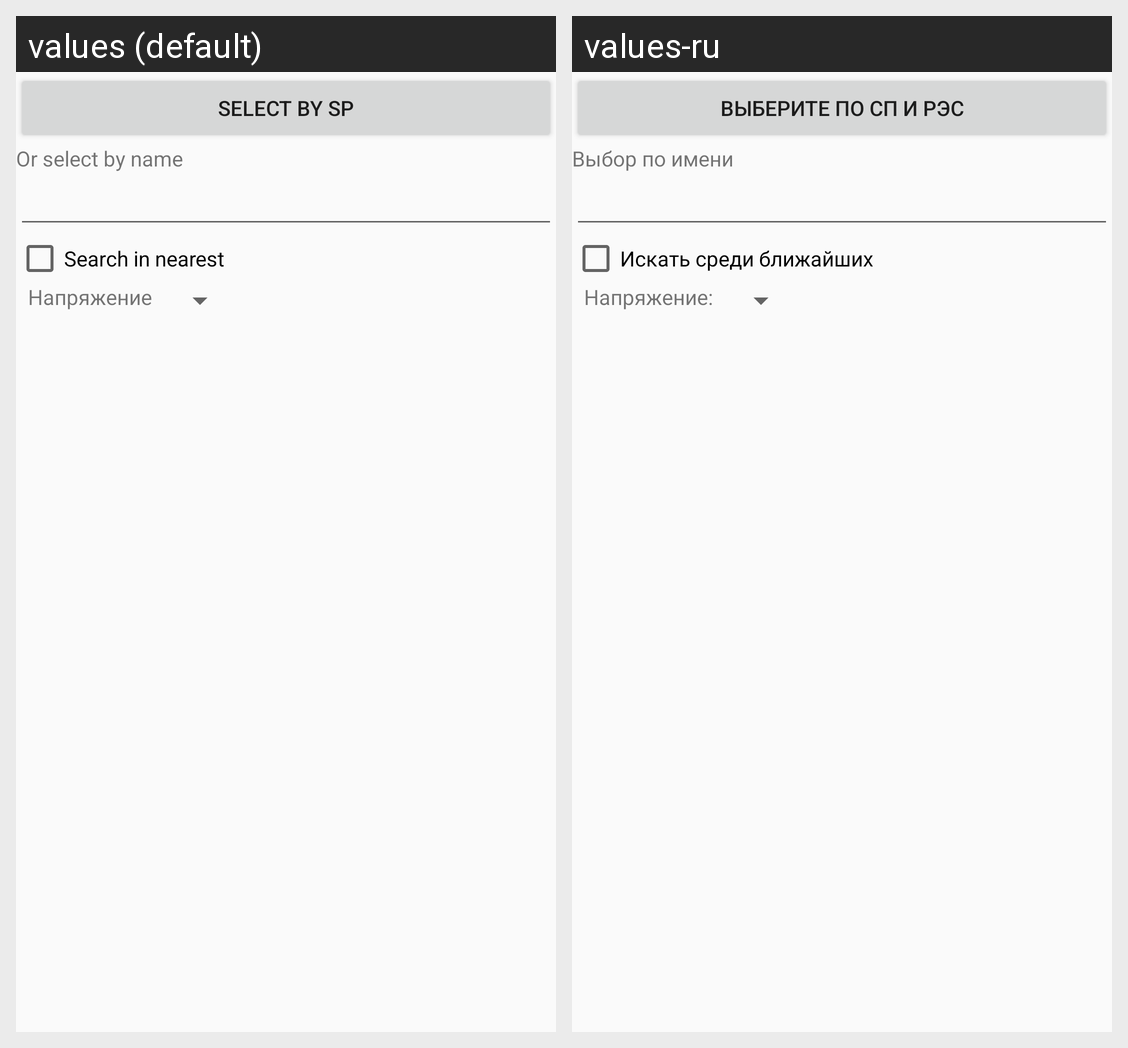

The Android screen above is rendered under two locales of the same app. Produce the string resources it draws, with the default and per-locale values.
Android screen res/layout/activity_search_object.xml rendered under 2 locales, left to right: values (default), values-ru. Device: Nexus 5 (rendered at 1080×1920; each locale shown at half size, 540×960, under a caption strip naming it); theme AppTheme.
Strings drawn on this screen, with the default value and each locale's value (text and hints the layout hard-codes, and strings that could not be matched under every locale, appear in the picture but are not listed):

selectBySpBtText
  values: Select by Sp
  values-ru: Выберите по СП и РЭС

selectNameText
  values: Or select by name
  values-ru: Выбор по имени

search_near_text
  values: Search in nearest
  values-ru: Искать среди ближайших

selectVoltageText
  values: Напряжение
  values-ru: Напряжение:
